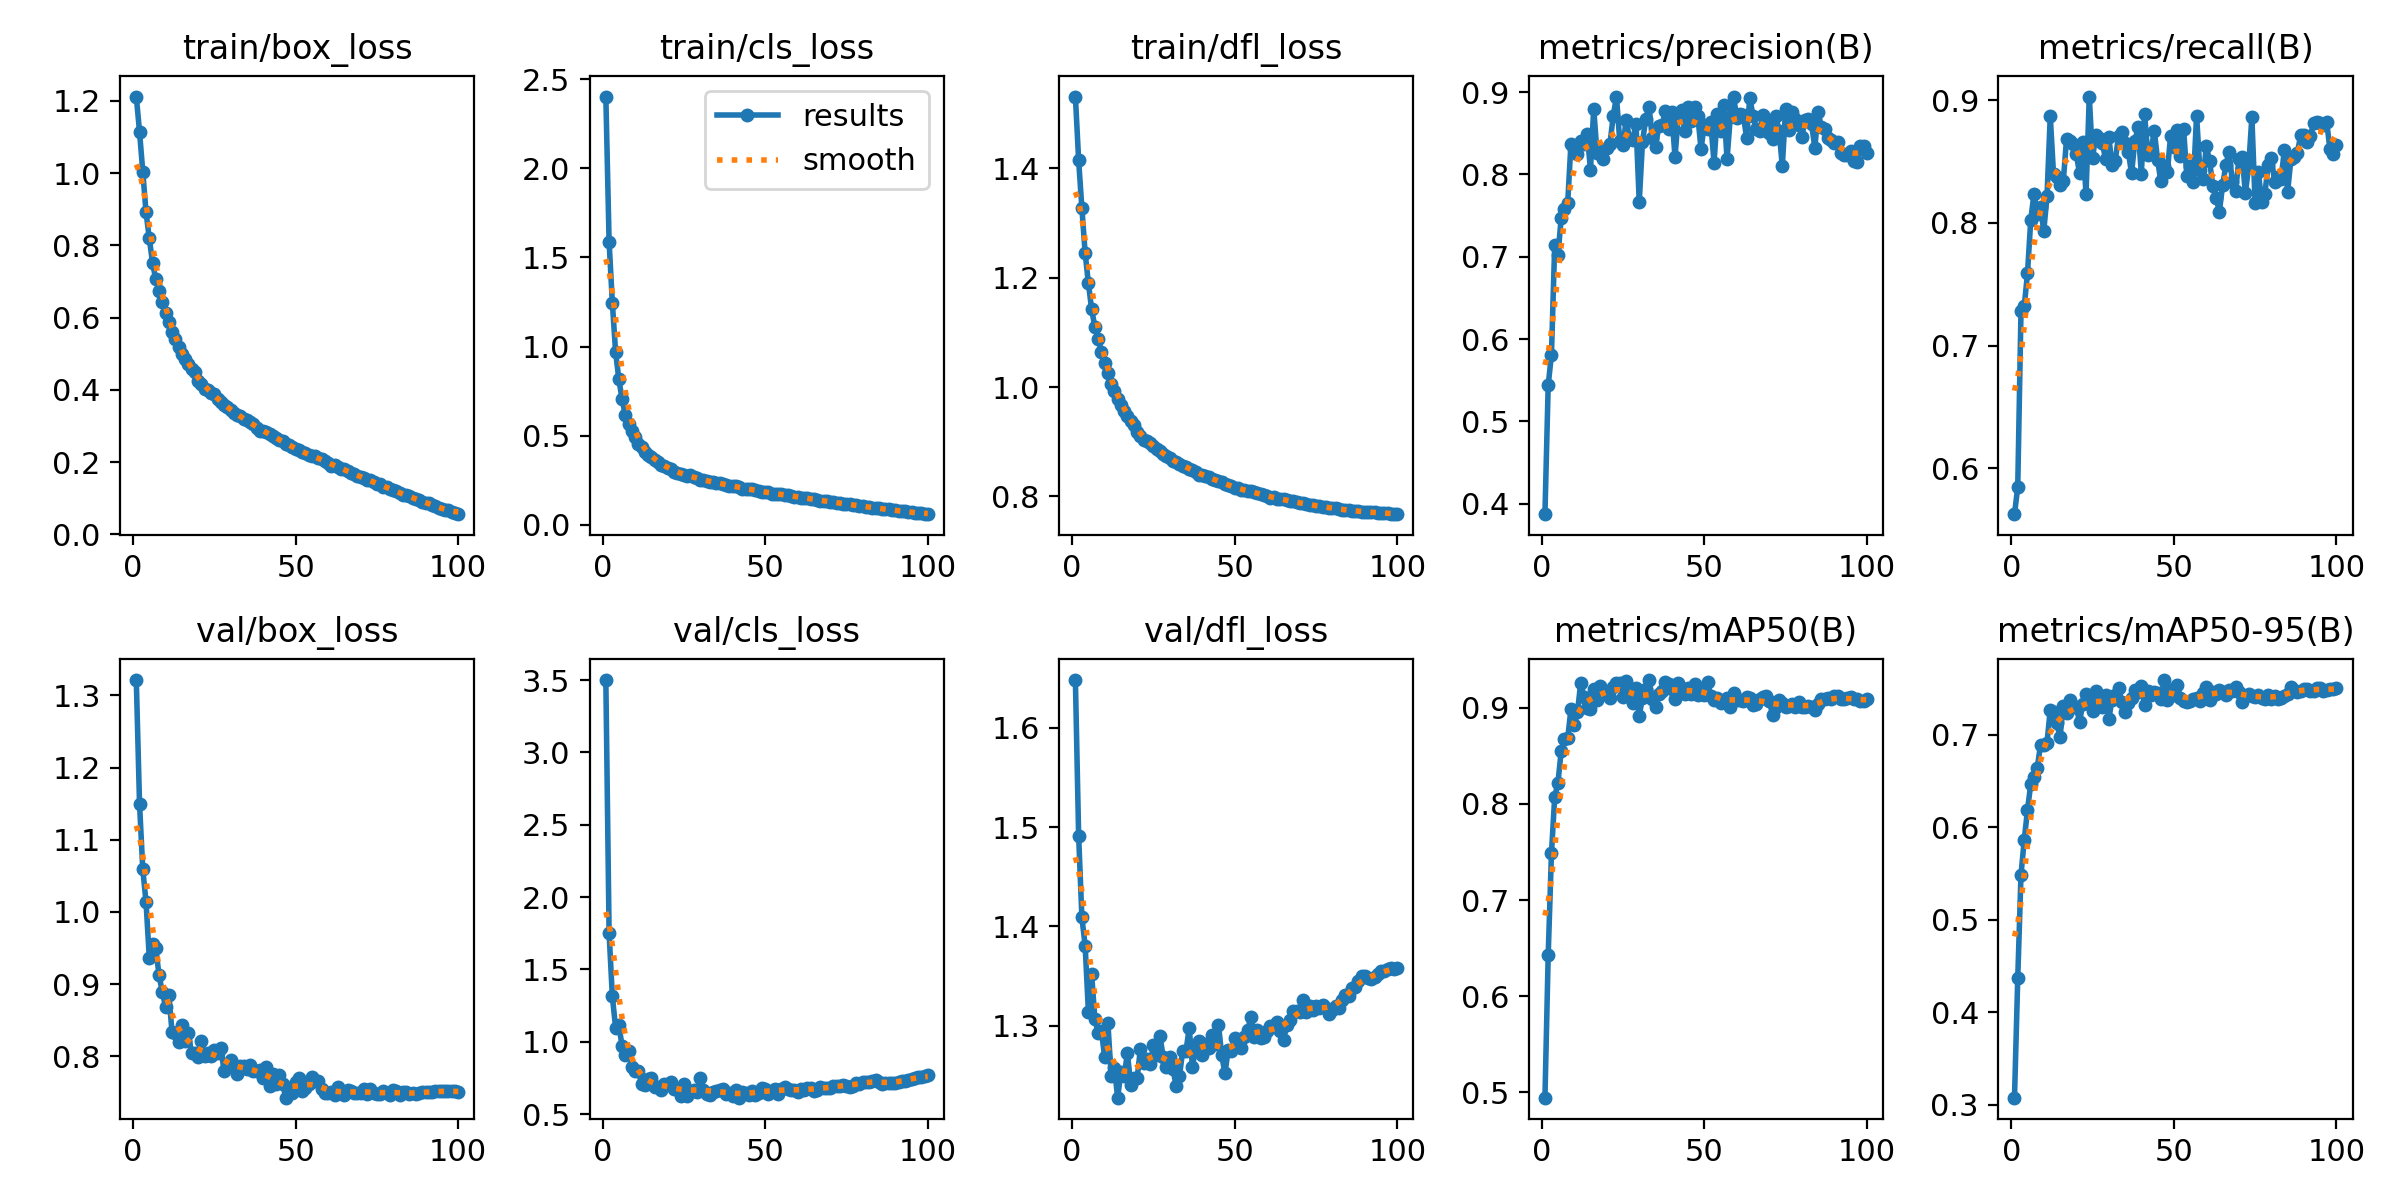

The file beside this chart, header and first rows:
epoch, time, train/box_loss, train/cls_loss, train/dfl_loss, metrics/precision(B), metrics/recall(B), metrics/mAP50(B), metrics/mAP50-95(B), val/box_loss, val/cls_loss, val/dfl_loss, lr/pg0, lr/pg1, lr/pg2
1, 104.3, 1.212, 2.402, 1.532, 0.3872, 0.5623, 0.4943, 0.3079, 1.321, 3.501, 1.648, 0.06707, 0.0003326, 0.0003326
2, 199.4, 1.115, 1.589, 1.415, 0.5439, 0.5844, 0.6426, 0.4367, 1.15, 1.751, 1.491, 0.03406, 0.0006594, 0.0006594
3, 290.4, 1.003, 1.245, 1.327, 0.581, 0.7282, 0.7486, 0.5488, 1.059, 1.314, 1.409, 0.00105, 0.0009795, 0.0009795
4, 380.5, 0.8913, 0.9703, 1.245, 0.7138, 0.732, 0.8071, 0.5866, 1.013, 1.098, 1.381, 0.0009703, 0.0009703, 0.0009703
5, 471.3, 0.8194, 0.8159, 1.19, 0.702, 0.7589, 0.8222, 0.6189, 0.9364, 1.115, 1.314, 0.0009604, 0.0009604, 0.0009604
6, 562, 0.7513, 0.7041, 1.142, 0.747, 0.8024, 0.8549, 0.6466, 0.9563, 0.9695, 1.352, 0.0009505, 0.0009505, 0.0009505
7, 652.2, 0.7058, 0.6134, 1.11, 0.7574, 0.824, 0.8672, 0.654, 0.9501, 0.9053, 1.307, 0.0009406, 0.0009406, 0.0009406
8, 742.5, 0.6747, 0.5662, 1.089, 0.7658, 0.8075, 0.8682, 0.6641, 0.912, 0.9393, 1.293, 0.0009307, 0.0009307, 0.0009307
9, 833.1, 0.6433, 0.5255, 1.065, 0.8373, 0.8127, 0.899, 0.6894, 0.8892, 0.8244, 1.295, 0.0009208, 0.0009208, 0.0009208
10, 922.9, 0.614, 0.4904, 1.043, 0.8306, 0.7934, 0.8823, 0.6892, 0.8687, 0.7949, 1.269, 0.0009109, 0.0009109, 0.0009109
11, 1013, 0.5884, 0.4541, 1.026, 0.8245, 0.822, 0.8954, 0.6915, 0.8856, 0.8, 1.303, 0.000901, 0.000901, 0.000901
12, 1103, 0.5589, 0.4343, 1.005, 0.84, 0.8874, 0.9262, 0.727, 0.8333, 0.7071, 1.25, 0.0008911, 0.0008911, 0.0008911
13, 1193, 0.5408, 0.4063, 0.9926, 0.8365, 0.8398, 0.9118, 0.7244, 0.8318, 0.6976, 1.258, 0.0008812, 0.0008812, 0.0008812
14, 1284, 0.5175, 0.392, 0.9786, 0.8492, 0.8375, 0.9003, 0.7127, 0.8198, 0.7457, 1.228, 0.0008713, 0.0008713, 0.0008713
15, 1374, 0.4994, 0.3812, 0.9677, 0.8058, 0.8312, 0.8991, 0.6973, 0.8437, 0.7484, 1.254, 0.0008614, 0.0008614, 0.0008614
16, 1464, 0.4851, 0.363, 0.9571, 0.8799, 0.8341, 0.9192, 0.7314, 0.8206, 0.6883, 1.25, 0.0008515, 0.0008515, 0.0008515
17, 1555, 0.4709, 0.3544, 0.9464, 0.8264, 0.8683, 0.9087, 0.7239, 0.8324, 0.684, 1.273, 0.0008416, 0.0008416, 0.0008416
18, 1644, 0.458, 0.3376, 0.9384, 0.8299, 0.867, 0.9232, 0.7379, 0.804, 0.6671, 1.241, 0.0008317, 0.0008317, 0.0008317
19, 1735, 0.448, 0.3295, 0.9299, 0.8192, 0.8649, 0.9143, 0.7301, 0.8049, 0.7069, 1.248, 0.0008218, 0.0008218, 0.0008218
20, 1825, 0.4252, 0.3185, 0.9181, 0.8319, 0.8561, 0.9156, 0.7297, 0.7993, 0.7053, 1.248, 0.0008119, 0.0008119, 0.0008119
21, 1915, 0.4173, 0.3108, 0.911, 0.8371, 0.8408, 0.9106, 0.7143, 0.8206, 0.7188, 1.277, 0.000802, 0.000802, 0.000802
22, 2005, 0.4025, 0.2973, 0.9035, 0.8712, 0.866, 0.9216, 0.733, 0.8001, 0.6752, 1.263, 0.0007921, 0.0007921, 0.0007921
23, 2095, 0.3994, 0.2932, 0.9019, 0.8944, 0.8237, 0.9264, 0.7438, 0.8046, 0.67, 1.267, 0.0007822, 0.0007822, 0.0007822
24, 2186, 0.3921, 0.2873, 0.8971, 0.8409, 0.9032, 0.9257, 0.7399, 0.8, 0.6244, 1.261, 0.0007723, 0.0007723, 0.0007723
25, 2276, 0.3874, 0.2808, 0.893, 0.8353, 0.8528, 0.911, 0.7256, 0.8088, 0.7074, 1.281, 0.0007624, 0.0007624, 0.0007624
26, 2367, 0.3736, 0.2738, 0.8864, 0.8666, 0.8717, 0.9284, 0.7476, 0.8048, 0.6232, 1.271, 0.0007525, 0.0007525, 0.0007525
27, 2457, 0.3663, 0.2775, 0.883, 0.8426, 0.8692, 0.9203, 0.739, 0.8121, 0.654, 1.29, 0.0007426, 0.0007426, 0.0007426
28, 2547, 0.3586, 0.2702, 0.878, 0.842, 0.8654, 0.9052, 0.7305, 0.7794, 0.6657, 1.269, 0.0007327, 0.0007327, 0.0007327
29, 2638, 0.3515, 0.2611, 0.8741, 0.8614, 0.8523, 0.9206, 0.7432, 0.7845, 0.6522, 1.258, 0.0007228, 0.0007228, 0.0007228
30, 2729, 0.3431, 0.2534, 0.8697, 0.7665, 0.8703, 0.892, 0.7171, 0.7944, 0.7464, 1.269, 0.0007129, 0.0007129, 0.0007129
31, 2819, 0.3356, 0.2536, 0.865, 0.8397, 0.8471, 0.9106, 0.738, 0.787, 0.6668, 1.256, 0.000703, 0.000703, 0.000703
32, 2909, 0.33, 0.2454, 0.8623, 0.8671, 0.851, 0.9202, 0.7434, 0.775, 0.6396, 1.24, 0.0006931, 0.0006931, 0.0006931
33, 2999, 0.3268, 0.2404, 0.8597, 0.8818, 0.8714, 0.929, 0.7504, 0.7869, 0.6311, 1.25, 0.0006832, 0.0006832, 0.0006832
34, 3090, 0.3194, 0.2409, 0.8562, 0.8447, 0.8741, 0.9094, 0.7356, 0.7869, 0.6555, 1.275, 0.0006733, 0.0006733, 0.0006733
35, 3181, 0.3161, 0.2367, 0.8541, 0.8337, 0.8653, 0.9009, 0.7251, 0.7822, 0.6592, 1.274, 0.0006634, 0.0006634, 0.0006634
36, 3272, 0.3097, 0.2352, 0.8509, 0.8585, 0.8583, 0.914, 0.7344, 0.7875, 0.6633, 1.298, 0.0006535, 0.0006535, 0.0006535
37, 3362, 0.3055, 0.2318, 0.8492, 0.8595, 0.8404, 0.9178, 0.7401, 0.7792, 0.6724, 1.259, 0.0006436, 0.0006436, 0.0006436
38, 3453, 0.2952, 0.222, 0.8441, 0.8767, 0.8666, 0.9265, 0.7484, 0.7801, 0.6357, 1.278, 0.0006337, 0.0006337, 0.0006337
39, 3543, 0.2868, 0.2185, 0.8397, 0.8557, 0.878, 0.9251, 0.7464, 0.7815, 0.6477, 1.285, 0.0006238, 0.0006238, 0.0006238
40, 3634, 0.287, 0.2197, 0.8399, 0.8753, 0.8403, 0.9198, 0.753, 0.7704, 0.6248, 1.271, 0.0006139, 0.0006139, 0.0006139
41, 3725, 0.2831, 0.2164, 0.8379, 0.8207, 0.8891, 0.9095, 0.7321, 0.7857, 0.6653, 1.281, 0.000604, 0.000604, 0.000604
42, 3816, 0.2773, 0.2103, 0.8357, 0.8714, 0.8557, 0.9257, 0.7478, 0.7589, 0.6134, 1.278, 0.0005941, 0.0005941, 0.0005941
43, 3906, 0.2715, 0.2032, 0.8323, 0.8785, 0.8593, 0.9163, 0.7426, 0.7756, 0.6492, 1.291, 0.0005842, 0.0005842, 0.0005842
44, 3997, 0.2654, 0.2026, 0.8297, 0.8532, 0.8749, 0.9149, 0.7464, 0.7613, 0.6462, 1.282, 0.0005743, 0.0005743, 0.0005743
45, 4087, 0.262, 0.1996, 0.8279, 0.8815, 0.8517, 0.9209, 0.7453, 0.7745, 0.629, 1.301, 0.0005644, 0.0005644, 0.0005644
46, 4178, 0.2585, 0.202, 0.8268, 0.8646, 0.8339, 0.9142, 0.7388, 0.761, 0.6579, 1.27, 0.0005545, 0.0005545, 0.0005545
47, 4269, 0.2505, 0.1935, 0.822, 0.8824, 0.8467, 0.9249, 0.7592, 0.7427, 0.633, 1.252, 0.0005446, 0.0005446, 0.0005446
48, 4359, 0.2471, 0.1917, 0.8211, 0.8712, 0.8415, 0.913, 0.7381, 0.7557, 0.6483, 1.276, 0.0005347, 0.0005347, 0.0005347
49, 4450, 0.2417, 0.1853, 0.8183, 0.8311, 0.8709, 0.919, 0.7482, 0.7493, 0.6815, 1.274, 0.0005248, 0.0005248, 0.0005248
50, 4540, 0.2366, 0.1817, 0.8154, 0.8597, 0.8622, 0.9129, 0.7433, 0.7637, 0.6714, 1.288, 0.0005149, 0.0005149, 0.0005149
51, 4630, 0.2328, 0.1821, 0.8148, 0.8556, 0.8762, 0.927, 0.7542, 0.7696, 0.6401, 1.282, 0.000505, 0.000505, 0.000505
52, 4721, 0.2266, 0.1757, 0.8121, 0.8631, 0.8545, 0.9129, 0.7393, 0.7517, 0.6625, 1.277, 0.0004951, 0.0004951, 0.0004951
53, 4811, 0.2241, 0.1736, 0.8119, 0.8142, 0.8769, 0.9082, 0.7367, 0.7556, 0.6719, 1.289, 0.0004852, 0.0004852, 0.0004852
54, 4902, 0.2194, 0.1736, 0.8094, 0.873, 0.8381, 0.9107, 0.7355, 0.7621, 0.6393, 1.296, 0.0004753, 0.0004753, 0.0004753
55, 4992, 0.2178, 0.1715, 0.8095, 0.8523, 0.8469, 0.9047, 0.7361, 0.7713, 0.6709, 1.309, 0.0004654, 0.0004654, 0.0004654
56, 5082, 0.2157, 0.169, 0.8081, 0.8844, 0.8334, 0.9075, 0.7388, 0.766, 0.6856, 1.289, 0.0004555, 0.0004555, 0.0004555
57, 5173, 0.21, 0.1659, 0.8055, 0.8183, 0.8877, 0.91, 0.7394, 0.7655, 0.675, 1.296, 0.0004456, 0.0004456, 0.0004456
58, 5263, 0.2075, 0.1632, 0.8045, 0.8698, 0.8437, 0.9007, 0.7364, 0.7543, 0.6634, 1.288, 0.0004357, 0.0004357, 0.0004357
59, 5354, 0.2037, 0.159, 0.8025, 0.8946, 0.8361, 0.9157, 0.7456, 0.7494, 0.6643, 1.289, 0.0004258, 0.0004258, 0.0004258
60, 5444, 0.1979, 0.1559, 0.8005, 0.8689, 0.8629, 0.9077, 0.7512, 0.7494, 0.6526, 1.295, 0.0004159, 0.0004159, 0.0004159
... 40 more rows
